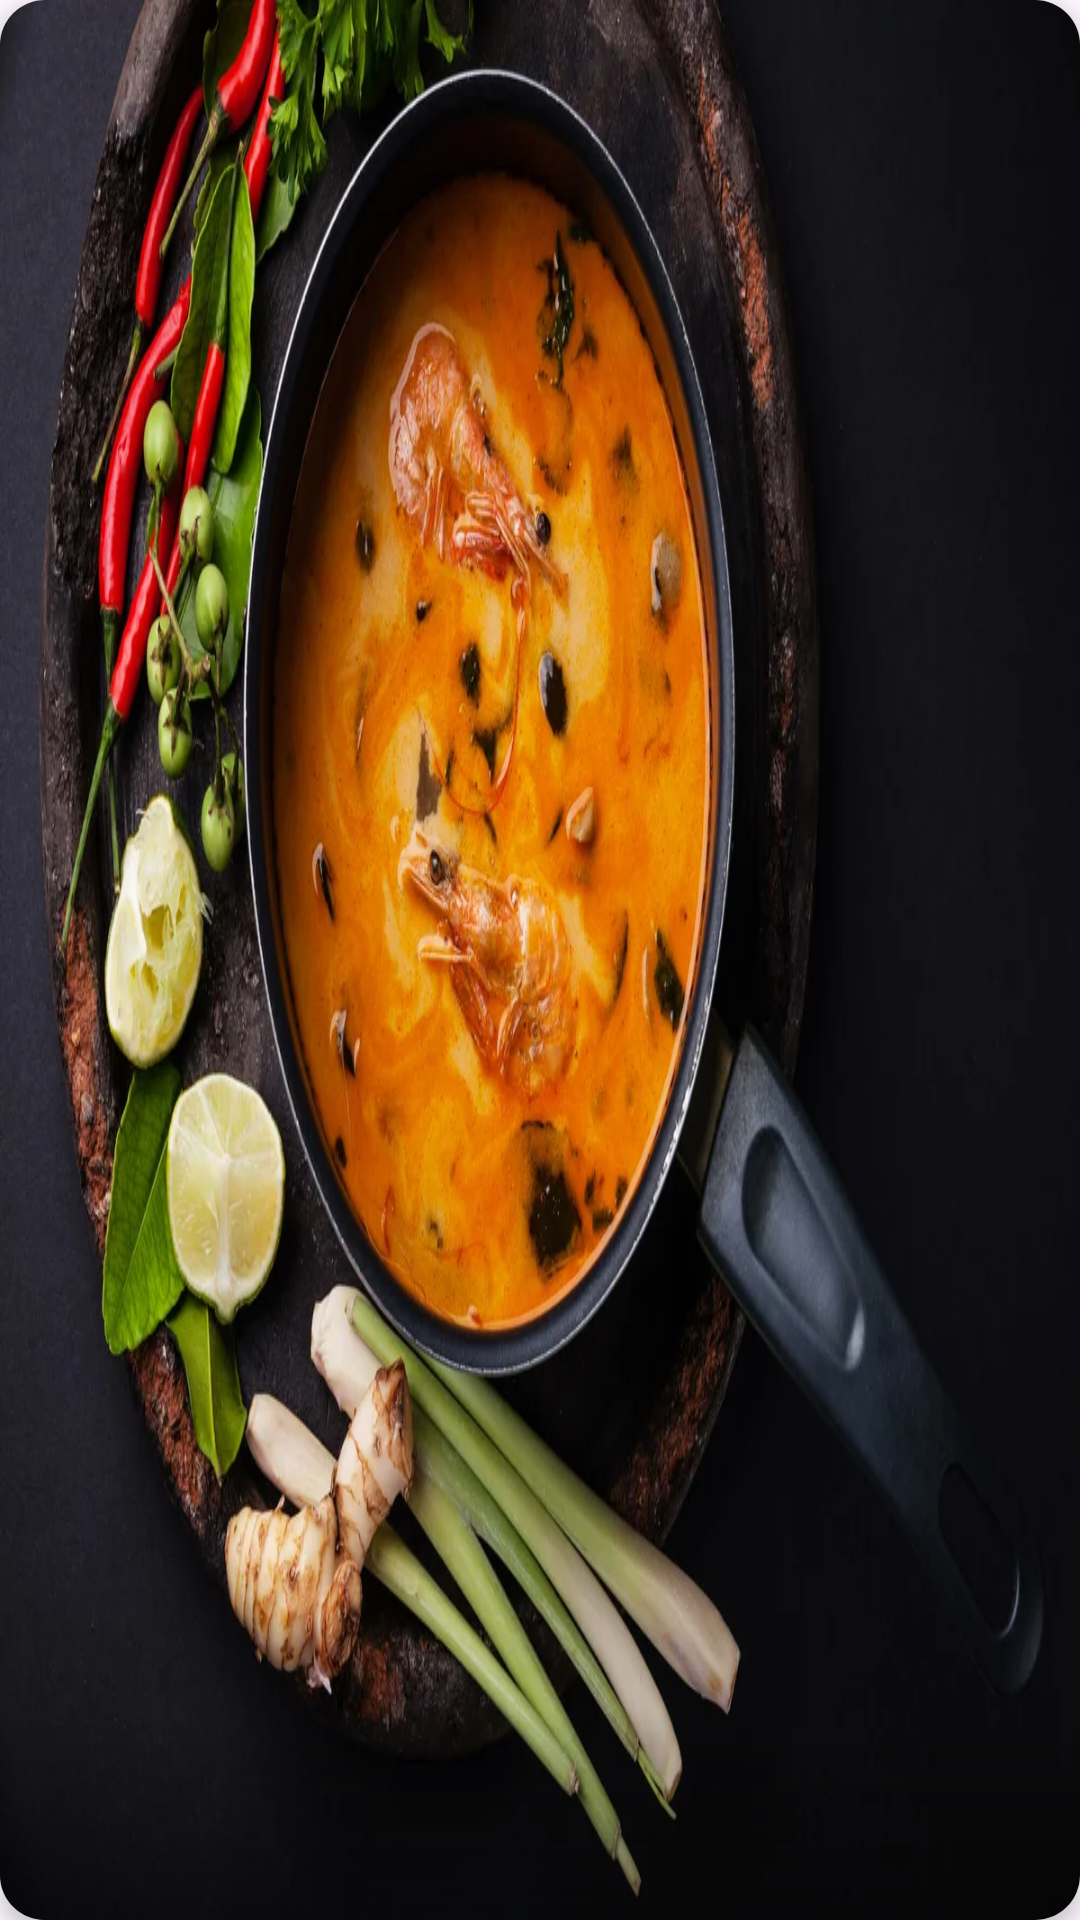

Produce the Android XML layout that renders to this screen, including the resource entries it uses.
<!-- AndroidManifest.xml: application theme Theme.MyRecipes -->
<!-- res/layout/recipes_item.xml -->
<?xml version="1.0" encoding="utf-8"?>
<androidx.cardview.widget.CardView xmlns:android="http://schemas.android.com/apk/res/android"
    xmlns:app="http://schemas.android.com/apk/res-auto"
    xmlns:tools="http://schemas.android.com/tools"
    android:layout_width="match_parent"
    android:layout_height="220dp"
    android:layout_margin="8dp"
    app:cardCornerRadius="15dp"
    app:cardElevation="4dp">

    <FrameLayout
        android:layout_width="match_parent"
        android:layout_height="wrap_content">

        <ImageView
            android:id="@+id/image_view"
            android:layout_width="match_parent"
            android:layout_height="match_parent"
            android:scaleType="fitXY"
            android:src="@drawable/s1200" />

        <View
            android:layout_width="match_parent"
            android:layout_height="70dp"
            android:layout_gravity="bottom"
            android:background="@drawable/gradient_overlay" />
    </FrameLayout>

    <TextView
        android:id="@+id/recipe_title"
        android:layout_width="match_parent"
        android:layout_height="wrap_content"
        android:layout_gravity="bottom|start"
        android:padding="8dp"
        android:textColor="@color/white"
        android:textSize="@dimen/text_title"
        android:textStyle="bold"
        tools:text="Recipe" />
</androidx.cardview.widget.CardView>
<!-- resources referenced by this layout -->
<resources>
  <color name="white">#FFFFFFFF</color>
  <dimen name="text_title">20sp</dimen>
  <!-- drawable gradient_overlay (drawable) -->
  <?xml version="1.0" encoding="utf-8"?>
  <shape xmlns:android="http://schemas.android.com/apk/res/android">
      <gradient android:angle="90"
      android:startColor="#80000000"
      android:endColor="#00000000" />
  </shape>
  <!-- drawable s1200: webp bitmap (drawable, 117800 bytes) -->
  <style name="Theme.MyRecipes" parent="Base.Theme.MyRecipes" />
  <style name="Base.Theme.MyRecipes" parent="Theme.Material3.DayNight.NoActionBar">
  
      </style>
</resources>
